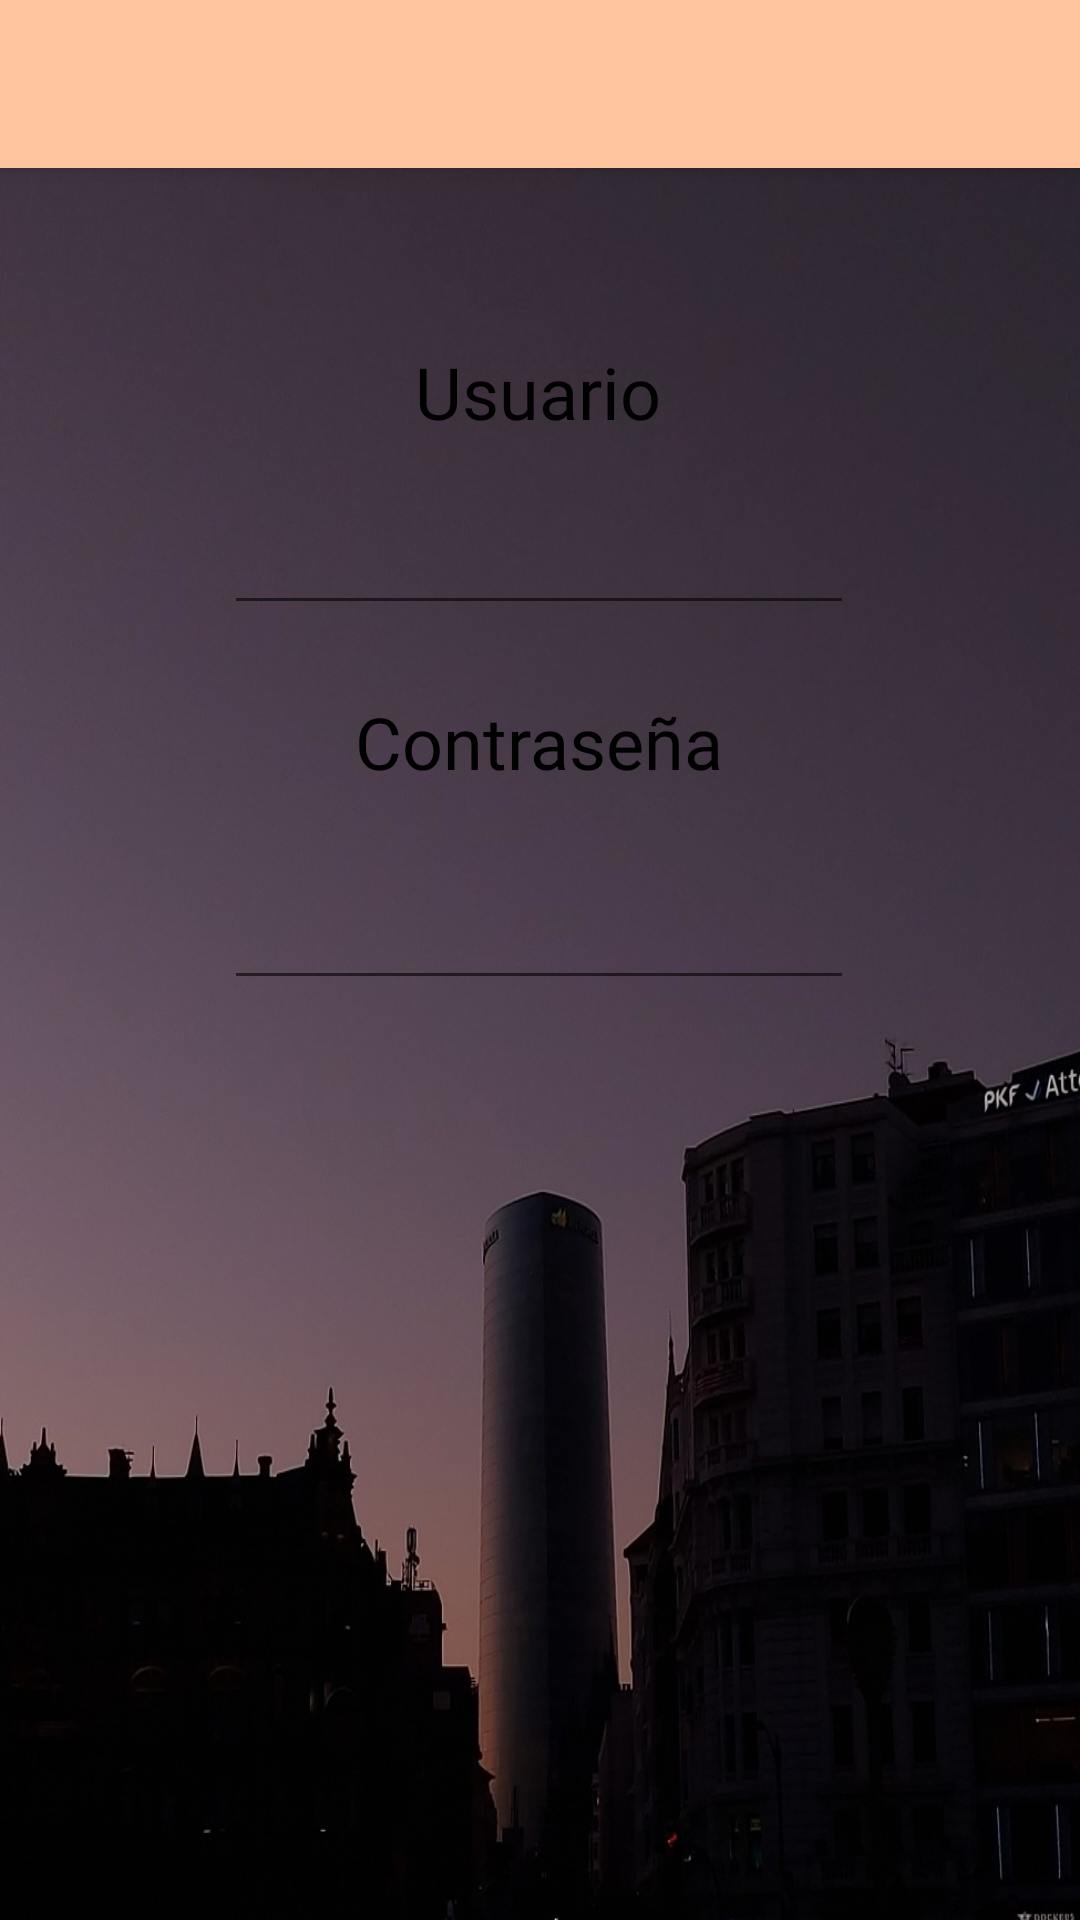

Android layout source for this screen:
<!-- AndroidManifest.xml: application theme Theme.AppCompat.Light.NoActionBar -->
<!-- res/layout/activity_login.xml -->
<?xml version="1.0" encoding="utf-8"?>
<androidx.constraintlayout.widget.ConstraintLayout xmlns:android="http://schemas.android.com/apk/res/android"
    xmlns:app="http://schemas.android.com/apk/res-auto"
    xmlns:tools="http://schemas.android.com/tools"
    android:layout_width="match_parent"
    android:layout_height="match_parent"
    android:background="@drawable/fondo"
    tools:context=".Login_Registro.LoginActivity">

    <androidx.appcompat.widget.Toolbar
        android:id="@+id/labarraLogin"
        android:layout_width="match_parent"
        android:layout_height="?attr/actionBarSize"
        android:background="#FFC59E"
        android:elevation="4dp"

        app:layout_constraintBottom_toBottomOf="parent"
        app:layout_constraintEnd_toEndOf="parent"
        app:layout_constraintHorizontal_bias="0.5"
        app:layout_constraintStart_toStartOf="parent"
        app:layout_constraintTop_toTopOf="parent"
        app:layout_constraintVertical_bias="0.0" />

    <TextView
        android:id="@+id/txtLoginUsuario"
        android:layout_width="wrap_content"
        android:layout_height="wrap_content"
        android:fontFamily="@font/montserrat_bold"
        android:text="Usuario"
        android:textColor="#000000"
        android:textSize="24sp"
        app:layout_constraintBottom_toBottomOf="parent"
        app:layout_constraintEnd_toEndOf="parent"
        app:layout_constraintHorizontal_bias="0.498"
        app:layout_constraintStart_toStartOf="parent"
        app:layout_constraintTop_toBottomOf="@+id/labarraLogin"
        app:layout_constraintVertical_bias="0.106" />

    <TextView
        android:id="@+id/txtLoginContraseña"
        android:layout_width="wrap_content"
        android:layout_height="wrap_content"
        android:fontFamily="@font/montserrat_bold"
        android:text="Contraseña"
        android:textColor="#000000"
        android:textSize="24sp"
        app:layout_constraintBottom_toBottomOf="parent"
        app:layout_constraintEnd_toEndOf="parent"
        app:layout_constraintHorizontal_bias="0.498"
        app:layout_constraintStart_toStartOf="parent"
        app:layout_constraintTop_toBottomOf="@+id/editTextUsuarioLogin"
        app:layout_constraintVertical_bias="0.057" />

    <EditText
        android:id="@+id/editTextUsuarioLogin"
        android:layout_width="wrap_content"
        android:layout_height="wrap_content"
        android:ems="10"
        android:inputType="textPersonName"
        app:layout_constraintBottom_toBottomOf="parent"
        app:layout_constraintEnd_toEndOf="parent"
        app:layout_constraintHorizontal_bias="0.497"
        app:layout_constraintStart_toStartOf="parent"
        app:layout_constraintTop_toBottomOf="@+id/txtLoginUsuario"
        app:layout_constraintVertical_bias="0.045" />

    <EditText
        android:id="@+id/editTextContraseñaLogin"
        android:layout_width="wrap_content"
        android:layout_height="wrap_content"
        android:ems="10"
        android:inputType="textPassword"
        app:layout_constraintBottom_toBottomOf="parent"
        app:layout_constraintEnd_toEndOf="parent"
        app:layout_constraintHorizontal_bias="0.497"
        app:layout_constraintStart_toStartOf="parent"
        app:layout_constraintTop_toBottomOf="@+id/txtLoginContraseña"
        app:layout_constraintVertical_bias="0.085" />

</androidx.constraintlayout.widget.ConstraintLayout>
<!-- resources referenced by this layout -->
<resources>
  <!-- drawable fondo: jpg bitmap (drawable, 168294 bytes) -->
</resources>
